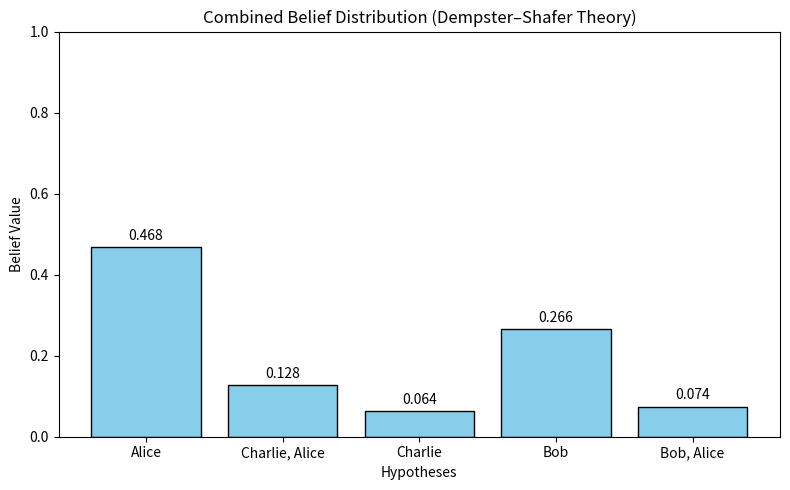

Python code for this plot:
 # Dempster-Shafer Theory Test
 # This script demonstrates the combination of evidence using Dempster-Shafer theory.
 # It combines two sources of evidence about the identities of individuals.  
 # Each source provides a basic probability assignment (mass function) for different hypotheses.


import matplotlib.pyplot as plt  # Import matplotlib for plotting results

 # Define basic probability assignments (mass functions) for sensor A
sensor_A = {
    frozenset(['Alice', 'Charlie']): 0.6,  # Belief that Alice is present: 60%
    frozenset(['Bob']): 0.3,    # Belief that Bob is present: 30%
    frozenset(['Alice', 'Bob']): 0.1  # Belief that either Alice or Bob is present: 10%
}

 # Define basic probability assignments (mass functions) for sensor B
sensor_B = {
    frozenset(['Bob', 'Alice']): 0.7,  # Belief that Bob is present: 70%
    frozenset(['Charlie', 'Alice']): 0.2,  # Belief that Charlie is present: 20%
    frozenset(['Bob', 'Charlie']): 0.1  # Belief that either Bob or Charlie is present: 10%
}

def combine_evidence(m1, m2):
    """
    Combines two mass functions using Dempster's rule of combination.
    m1, m2: dictionaries mapping frozenset hypotheses to their mass values.
    Returns: combined mass function as a dictionary.
    """
    combined = {}  # Dictionary to store combined mass assignments
    conflict = 0.0  # Variable to accumulate total conflict mass

    for A in m1:  # Iterate over all hypotheses in the first mass function
        for B in m2:  # Iterate over all hypotheses in the second mass function
            intersection = A & B  # Find intersection of hypotheses (common elements)
            mass = m1[A] * m2[B]  # Calculate joint mass for this pair
            if intersection:  # If intersection is not empty (compatible hypotheses)
                combined[intersection] = combined.get(intersection, 0) + mass  # Add mass to the intersection hypothesis
            else:  # If intersection is empty (conflicting hypotheses)
                conflict += mass  # Accumulate conflict mass

    # Normalize combined masses by dividing by (1 - total conflict)
    for key in combined:
        combined[key] /= (1 - conflict)

    return combined  # Return the normalized combined mass function

 # Combine the two sources of evidence using Dempster's rule
combined_belief = combine_evidence(sensor_A, sensor_B)

 # Display the results: print each hypothesis and its belief value
for hypothesis, belief in combined_belief.items():
    print(f"Hypothesis {set(hypothesis)}: Belief = {belief:.3f}")  # Show hypothesis as a set and belief rounded to 3 decimals

    # Prepare data for plotting
labels = [', '.join(hypothesis) for hypothesis in combined_belief]
beliefs = [belief for belief in combined_belief.values()]

# Plot
plt.figure(figsize=(8, 5))
bars = plt.bar(labels, beliefs, color='skyblue', edgecolor='black')
plt.title('Combined Belief Distribution (Dempster–Shafer Theory)')
plt.xlabel('Hypotheses')
plt.ylabel('Belief Value')
plt.ylim(0, 1)

# Annotate bars with belief values
for bar, belief in zip(bars, beliefs):
    plt.text(bar.get_x() + bar.get_width() / 2, bar.get_height() + 0.01,
             f'{belief:.3f}', ha='center', va='bottom')

plt.tight_layout()
plt.show()